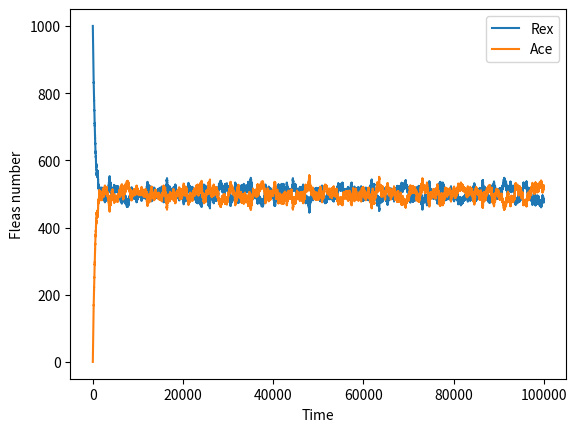

Generate this figure with matplotlib:
from itertools import count
import random
import matplotlib.pyplot as plt

class Dog:
    all_fleas = 0
    def __init__(self, name: str):
        self.name = name

class Flea:
    def __init__(self, on_dog) -> None:
        self.on_dog = on_dog
    
    def im_on_dog(self):
        print(f"i'm on dog {self.on_dog}")
        
    def jump_on_dog(self, dog):
        self.on_dog = dog
        
# init
N = 1000
time = 100000
p = [0.5, 0.5]

rex = Dog("Rex")
ace = Dog("Ace")

fleas = [Flea(rex.name) for x in range(N)]

fleas_on_rex = [N]
fleas_on_ace = [0]

for i in range(time):
    random_flea = random.choice(fleas)
    
    # 0 - stay on dog, 1 - jump
    decision = random.choices([0, 1], weights=p)
    if decision:
        if random_flea.on_dog == rex.name:
            random_flea.jump_on_dog(ace.name)
            fleas_on_ace.append(fleas_on_ace[i] + 1)
            fleas_on_rex.append(fleas_on_rex[i] - 1)
        else:
            random_flea.jump_on_dog(rex.name)
            fleas_on_rex.append(fleas_on_rex[i] + 1)
            fleas_on_ace.append(fleas_on_ace[i] - 1) 
            
plt.plot([x for x in range(time+1)], fleas_on_rex, label="Rex")
plt.plot([x for x in range(time+1)], fleas_on_ace, label="Ace")
plt.xlabel("Time")
plt.ylabel("Fleas number")
plt.legend()
plt.show()

with open(f"N{N}p{p[1]}t{time}.txt", 'w') as f:
    for s in range(time):
        f.writelines(f"{s}  {fleas_on_ace[s]}  {fleas_on_rex[s]}\n")
